The GitHub repository Vaibhavv526/Predicting-Illumination-from-Camera-Images contains a labelled image folder "data_освещённость" with 3 categories: bright, dark, normal. Examples follow, each with its label.

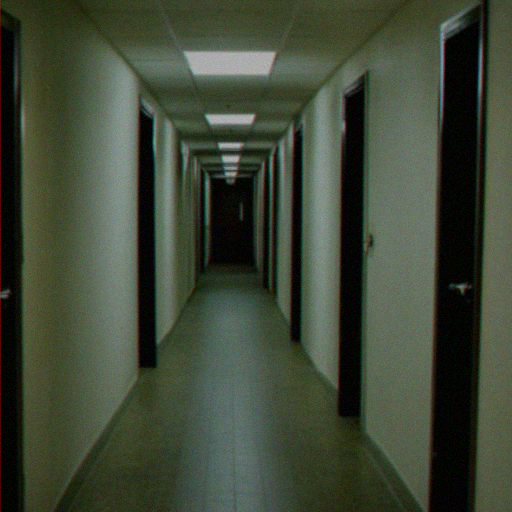
Label: dark

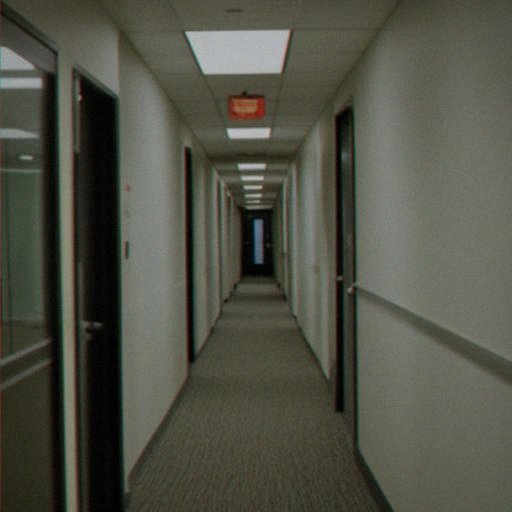
Label: dark

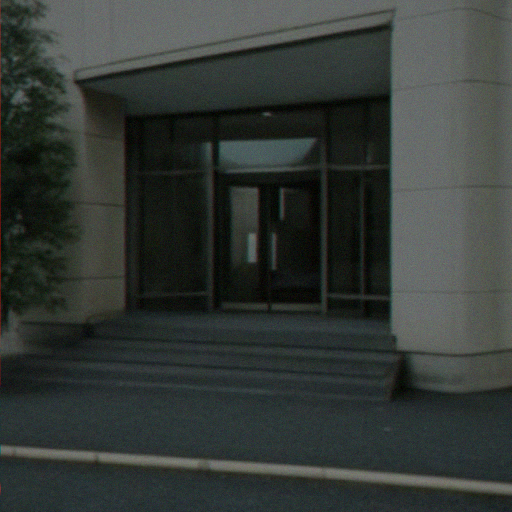
Label: normal

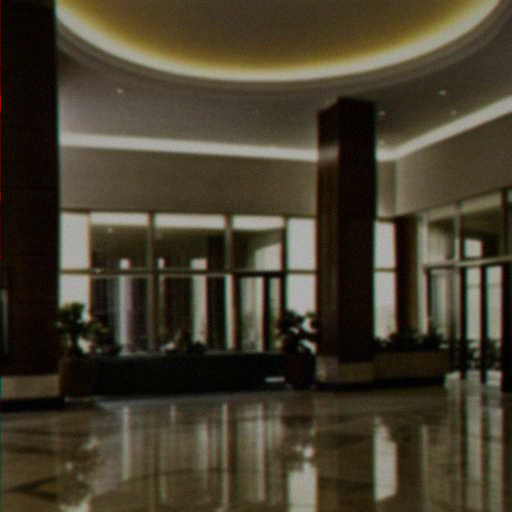
Label: bright

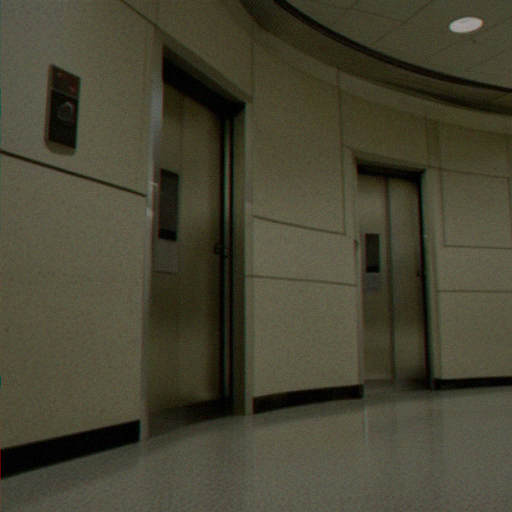
Label: normal

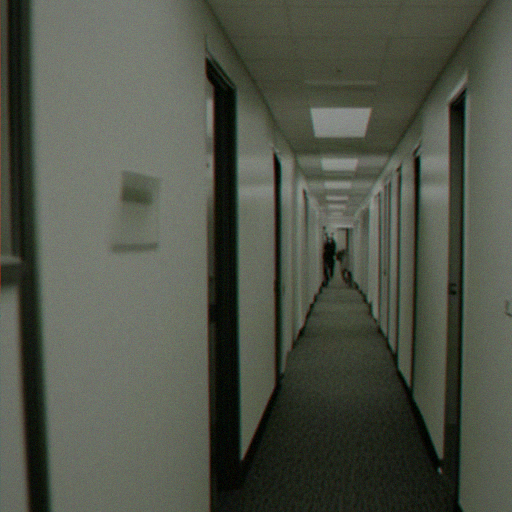
Label: bright
